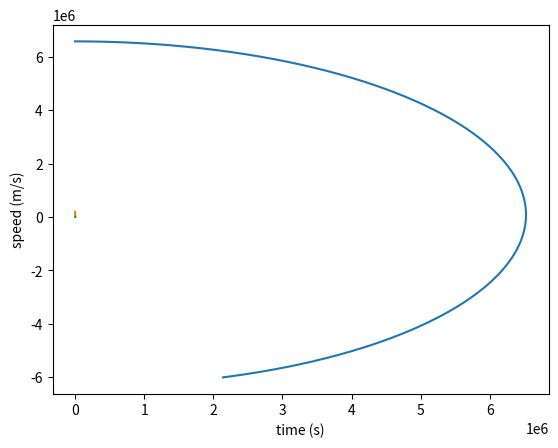

Write Python code to recreate this figure.
import matplotlib.pyplot as plt
import numpy as np

class OrbitalParadox():
    """
    Class used to describe Orbital Paradox
    """
    def __init__(self):
        #? Air densisty
        self.C_Ro = 1.2255 #kg/m3

        #? Drag coefficient for satellites
        self.C_Cd = 20.0

        #? Cross-section area of the satellite (bus size used)
        self.C_Area = 10 * 3 #m2

        #? Starting height, used for calculating changing density of the atmosphere
        self.C_H = 7_500 #m

        #? Mass of the Earth
        self.C_M_EARTH =  5.972 * 10**24 #kg

        #? Radius of the earth
        self.C_R_EARTH = 6_371_000.#m

        #? Gravitational Constant
        self.C_GAMMA = 6.67e-11

        #? Euler constant
        self.C_Euler = 2.71828

        self.C_SECONDS_IN_YEAR = 365 * 86_400

        #? indicates if the satellite needs height adjustment
        self.C_CRITICAL_HEIGHT = 160_000.

        self.C_SPEED_ADJUSTMENT = 1_000. #m/s

        #? Starting time
        self.T = 0.

        #? time step
        self.dt = 0.01 #s

        ###
        
        #? Starting x coordinate of the satellite
        self.x = 0.

        #? Starting height of the satellite (y coordinate) from the Earth surface
        self.h = 200_000 #m

        #? Starting distance from the center of the Earth 
        self.y = self.h + self.C_R_EARTH #m

        #? Starting orbital speed of the satellite (x component of the speed)
        self.vx = np.sqrt(self.C_GAMMA * self.C_M_EARTH / (self.y))
        
        #? starting y component of the speed
        self.vy = 0.

        #? Starting speed
        self.v = self.vx + self.vy

        #? tracks the current height and current time
        self.heights = []
        self.time_stamps = []
        
        #? tracks the current coordinates of the satellite
        self.xs = []
        self.ys = []
        self.speed = []

    def main_loop(self, end_time, include_drag_force, adjust_height = False):
        """
        Calculates the trajectory of a satellite in 2D space.
        Simulation is run until end_time is achieved.

        Function fills 4 arrays.

        xs, ys are the coordinates of the satellite
        time_stamps and heights are current time and height of the satellite

        include_drag_force just says whether we include the drag force, or not.
        It must be stated everytime

        adjust_height indicates if satellite speeds up, in order not to fall
        
        adjust_height defaluts to false, we only need to explicitly state that 
        we want do height adjustment
        """
        
        distance = np.sqrt(self.x*self.x + self.y*self.y) - self.C_R_EARTH

        while(self.T < end_time):
            
            e_coef = -(self.h / self.C_H)
            #? Calculate current atmosphere density
            Ro = self.C_Ro * self.C_Euler ** e_coef

            #? Calculate Drag force 
            if(include_drag_force == True):
                Fd = 1/2 * Ro * self.C_Cd * self.C_Area * np.sqrt(self.vx**2 + self.vy**2)
            else:
                Fd = 0

            # Acceleration
            ay = -self.C_GAMMA * self.C_M_EARTH * (self.x**2 + self.y**2)**(-3 / 2) * self.y - Fd * self.vy
            ax = -self.C_GAMMA * self.C_M_EARTH * (self.x**2 + self.y**2)**(-3 / 2) * self.x - Fd * self.vx
            
            #? Update y coordinate and y-axis speed component
            self.y = self.y + self.vy * self.dt
            self.vy = self.vy + ay * self.dt

            #? Update x coordinate and x-axis speed component
            self.x = self.x + self.vx * self.dt
            self.vx = self.vx + ax * self.dt

            #!FIXME#? Calculate current speed
            # if distance < self.C_CRITICAL_HEIGHT and adjust_height:
            #     self.vy = self.vy + self.C_SPEED_ADJUSTMENT

            self.v = np.sqrt(self.vx**2 + self.vy**2)

            self.T = self.T + self.dt
                
            distance = np.sqrt(self.x**2 + self.y**2) - self.C_R_EARTH
            print("distance: ", distance)

            self.time_stamps.append(self.T)
            self.heights.append(distance)
            
            self.xs.append(self.x)
            self.ys.append(self.y)
            self.speed.append(self.v)

            #? If we have hit the surface, we don't want to run simulation anymore
            if distance < 0:
                break

    def reset_arrays(self):
        """
        Resets arrays all arrays to be empty
        """
        self.heights = []
        self.time_stamps = []
        self.xs = []
        self.ys = []
    
    def get_coordinates_arrays(self):
        """
        Returns arrays for x and y coordinates of the satellite
        """
        return self.xs, self.ys


    def plot_coordinates(self):
        """
        Plots the position of the satellite  
        """
        plt.plot(self.xs, self.ys)
        plt.xlabel("x")
        plt.ylabel("y")
        plt.show()
        

    def plot_height_through_time(self):
        """
        Plot the height change through time
        """ 
        plt.plot(self.time_stamps, self.heights)
        plt.xlabel("time (s)")
        plt.ylabel("height (m)")
        plt.show()

    def plot_speed_through_time(self):
        """
        Plot the speed change through time
        """ 
        plt.plot(self.time_stamps, self.speed)
        plt.xlabel("time (s)")
        plt.ylabel("speed (m/s)")
        plt.show()

        print(min(self.speed))
        print(max(self.speed))

    def print_values():
        """
        Used to print all values of the variables which are used
        in the main loop function
        """    
        print("Time passed:", self.T)
        
        print("self.y: ", self.y)
        print("self.vy: ", self.vy)
        
        print("self.x: ", self.x)
        print("self.vx: ", self.vx)

def main():
    op = OrbitalParadox()
    time_period = op.C_SECONDS_IN_YEAR
    op.main_loop(time_period, include_drag_force = True)
    
    op.plot_coordinates()
    op.plot_height_through_time()
    op.plot_speed_through_time()

if __name__ == "__main__":
    main()